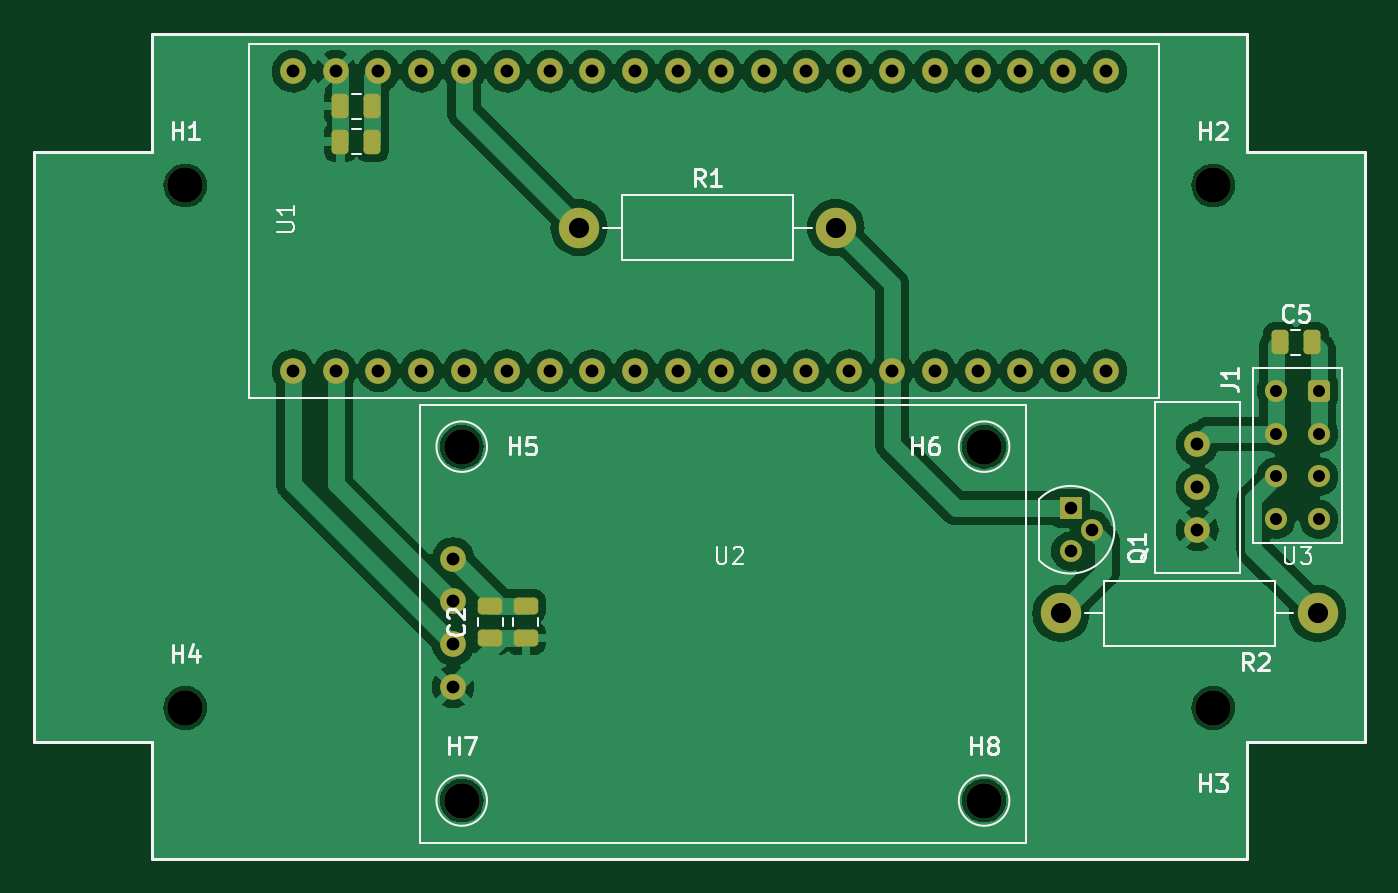
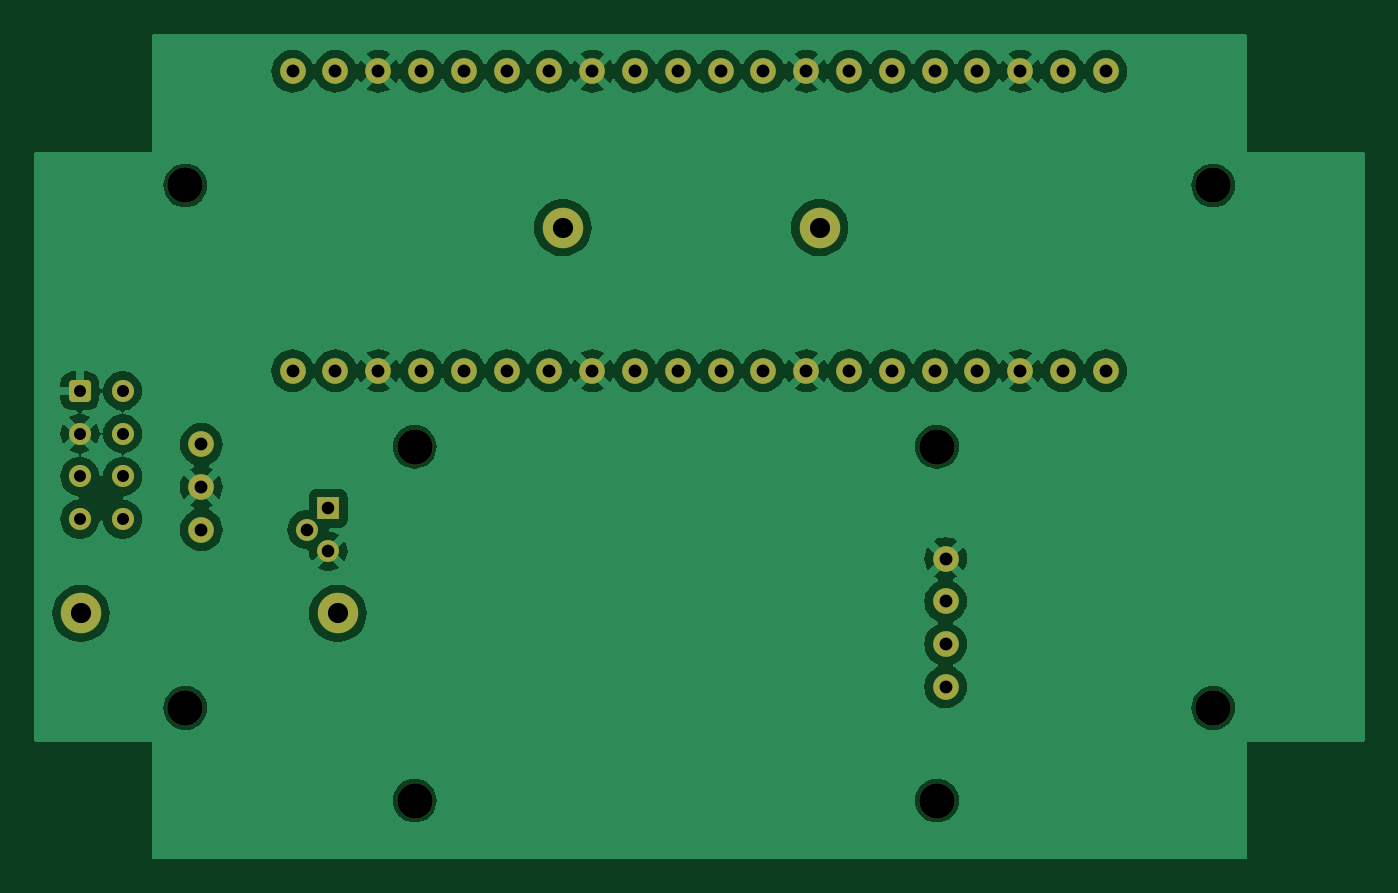
Circuit board: 13 layer files. Board 79.0 x 49.0 mm.
- bottom_copper: Zeitmessung-B_Cu.gbr (118401 bytes)
- bottom_mask: Zeitmessung-B_Mask.gbr (3348 bytes)
- paste: Zeitmessung-B_Paste.gbr (454 bytes)
- bottom_silk: Zeitmessung-B_Silkscreen.gbr (455 bytes)
- outline: Zeitmessung-Edge_Cuts.gbr (427 bytes)
- top_copper: Zeitmessung-F_Cu.gbr (116699 bytes)
- top_mask: Zeitmessung-F_Mask.gbr (3923 bytes)
- paste: Zeitmessung-F_Paste.gbr (1564 bytes)
- top_silk: Zeitmessung-F_Silkscreen.gbr (19214 bytes)
- inner_copper: Zeitmessung-In1_Cu.gbr (117377 bytes)
- inner_copper: Zeitmessung-In2_Cu.gbr (107521 bytes)
- drill: Zeitmessung-NPTH.drl (461 bytes)
- drill: Zeitmessung-PTH.drl (1460 bytes)

=== bottom_copper: Zeitmessung-B_Cu.gbr (118401 bytes, source omitted) ===
=== bottom_mask: Zeitmessung-B_Mask.gbr ===
%TF.GenerationSoftware,KiCad,Pcbnew,7.0.5*%
%TF.CreationDate,2024-02-27T08:06:29+01:00*%
%TF.ProjectId,Zeitmessung,5a656974-6d65-4737-9375-6e672e6b6963,rev?*%
%TF.SameCoordinates,Original*%
%TF.FileFunction,Soldermask,Bot*%
%TF.FilePolarity,Negative*%
%FSLAX46Y46*%
G04 Gerber Fmt 4.6, Leading zero omitted, Abs format (unit mm)*
G04 Created by KiCad (PCBNEW 7.0.5) date 2024-02-27 08:06:29*
%MOMM*%
%LPD*%
G01*
G04 APERTURE LIST*
G04 Aperture macros list*
%AMRoundRect*
0 Rectangle with rounded corners*
0 $1 Rounding radius*
0 $2 $3 $4 $5 $6 $7 $8 $9 X,Y pos of 4 corners*
0 Add a 4 corners polygon primitive as box body*
4,1,4,$2,$3,$4,$5,$6,$7,$8,$9,$2,$3,0*
0 Add four circle primitives for the rounded corners*
1,1,$1+$1,$2,$3*
1,1,$1+$1,$4,$5*
1,1,$1+$1,$6,$7*
1,1,$1+$1,$8,$9*
0 Add four rect primitives between the rounded corners*
20,1,$1+$1,$2,$3,$4,$5,0*
20,1,$1+$1,$4,$5,$6,$7,0*
20,1,$1+$1,$6,$7,$8,$9,0*
20,1,$1+$1,$8,$9,$2,$3,0*%
G04 Aperture macros list end*
%ADD10C,2.100000*%
%ADD11C,1.524000*%
%ADD12C,2.400000*%
%ADD13O,2.400000X2.400000*%
%ADD14R,1.300000X1.300000*%
%ADD15C,1.300000*%
%ADD16RoundRect,0.250000X-0.405000X0.405000X-0.405000X-0.405000X0.405000X-0.405000X0.405000X0.405000X0*%
%ADD17C,1.310000*%
G04 APERTURE END LIST*
D10*
%TO.C,H1*%
X95000000Y-43000000D03*
%TD*%
D11*
%TO.C,U2*%
X110890000Y-72760000D03*
X110890000Y-70220000D03*
X110890000Y-67680000D03*
X110890000Y-65140000D03*
%TD*%
D12*
%TO.C,R1*%
X118360000Y-45500000D03*
D13*
X133600000Y-45500000D03*
%TD*%
D10*
%TO.C,H5*%
X111400000Y-58500000D03*
%TD*%
%TO.C,H2*%
X156000000Y-43000000D03*
%TD*%
%TO.C,H4*%
X95000000Y-74000000D03*
%TD*%
D14*
%TO.C,Q1*%
X147530000Y-62160000D03*
D15*
X148800000Y-63430000D03*
X147530000Y-64700000D03*
%TD*%
D16*
%TO.C,J1*%
X162270000Y-55190000D03*
D17*
X159730000Y-55190000D03*
X162270000Y-57730000D03*
X159730000Y-57730000D03*
X162270000Y-60270000D03*
X159730000Y-60270000D03*
X162270000Y-62810000D03*
X159730000Y-62810000D03*
%TD*%
D10*
%TO.C,H7*%
X111400000Y-79500000D03*
%TD*%
D11*
%TO.C,U3*%
X155060000Y-58360000D03*
X155060000Y-60900000D03*
X155060000Y-63440000D03*
%TD*%
D10*
%TO.C,H3*%
X156000000Y-74000000D03*
%TD*%
D11*
%TO.C,U1*%
X101380000Y-54000000D03*
X103920000Y-54000000D03*
X106460000Y-54000000D03*
X109000000Y-54000000D03*
X111540000Y-54000000D03*
X114080000Y-54000000D03*
X116620000Y-54000000D03*
X119160000Y-54000000D03*
X121700000Y-54000000D03*
X124240000Y-54000000D03*
X126780000Y-54000000D03*
X129320000Y-54000000D03*
X131860000Y-54000000D03*
X134400000Y-54000000D03*
X136940000Y-54000000D03*
X139480000Y-54000000D03*
X142020000Y-54000000D03*
X144560000Y-54000000D03*
X147100000Y-54000000D03*
X149640000Y-54000000D03*
X149640000Y-36220000D03*
X147100000Y-36220000D03*
X144560000Y-36220000D03*
X142020000Y-36220000D03*
X139480000Y-36220000D03*
X136940000Y-36220000D03*
X134400000Y-36220000D03*
X131860000Y-36220000D03*
X129320000Y-36220000D03*
X126780000Y-36220000D03*
X124240000Y-36220000D03*
X121700000Y-36220000D03*
X119160000Y-36220000D03*
X116620000Y-36220000D03*
X114080000Y-36220000D03*
X111540000Y-36220000D03*
X109000000Y-36220000D03*
X106460000Y-36220000D03*
X103920000Y-36220000D03*
X101380000Y-36220000D03*
%TD*%
D10*
%TO.C,H8*%
X142400000Y-79500000D03*
%TD*%
D12*
%TO.C,R2*%
X162200000Y-68400000D03*
D13*
X146960000Y-68400000D03*
%TD*%
D10*
%TO.C,H6*%
X142400000Y-58500000D03*
%TD*%
M02*

=== paste: Zeitmessung-B_Paste.gbr ===
%TF.GenerationSoftware,KiCad,Pcbnew,7.0.5*%
%TF.CreationDate,2024-02-27T08:06:29+01:00*%
%TF.ProjectId,Zeitmessung,5a656974-6d65-4737-9375-6e672e6b6963,rev?*%
%TF.SameCoordinates,Original*%
%TF.FileFunction,Paste,Bot*%
%TF.FilePolarity,Positive*%
%FSLAX46Y46*%
G04 Gerber Fmt 4.6, Leading zero omitted, Abs format (unit mm)*
G04 Created by KiCad (PCBNEW 7.0.5) date 2024-02-27 08:06:29*
%MOMM*%
%LPD*%
G01*
G04 APERTURE LIST*
G04 APERTURE END LIST*
M02*

=== bottom_silk: Zeitmessung-B_Silkscreen.gbr ===
%TF.GenerationSoftware,KiCad,Pcbnew,7.0.5*%
%TF.CreationDate,2024-02-27T08:06:29+01:00*%
%TF.ProjectId,Zeitmessung,5a656974-6d65-4737-9375-6e672e6b6963,rev?*%
%TF.SameCoordinates,Original*%
%TF.FileFunction,Legend,Bot*%
%TF.FilePolarity,Positive*%
%FSLAX46Y46*%
G04 Gerber Fmt 4.6, Leading zero omitted, Abs format (unit mm)*
G04 Created by KiCad (PCBNEW 7.0.5) date 2024-02-27 08:06:29*
%MOMM*%
%LPD*%
G01*
G04 APERTURE LIST*
G04 APERTURE END LIST*
M02*

=== outline: Zeitmessung-Edge_Cuts.gbr ===
%TF.GenerationSoftware,KiCad,Pcbnew,7.0.5*%
%TF.CreationDate,2024-02-27T08:06:29+01:00*%
%TF.ProjectId,Zeitmessung,5a656974-6d65-4737-9375-6e672e6b6963,rev?*%
%TF.SameCoordinates,Original*%
%TF.FileFunction,Profile,NP*%
%FSLAX46Y46*%
G04 Gerber Fmt 4.6, Leading zero omitted, Abs format (unit mm)*
G04 Created by KiCad (PCBNEW 7.0.5) date 2024-02-27 08:06:29*
%MOMM*%
%LPD*%
G01*
G04 APERTURE LIST*
G04 APERTURE END LIST*
M02*

=== top_copper: Zeitmessung-F_Cu.gbr (116699 bytes, source omitted) ===
=== top_mask: Zeitmessung-F_Mask.gbr ===
%TF.GenerationSoftware,KiCad,Pcbnew,7.0.5*%
%TF.CreationDate,2024-02-27T08:06:29+01:00*%
%TF.ProjectId,Zeitmessung,5a656974-6d65-4737-9375-6e672e6b6963,rev?*%
%TF.SameCoordinates,Original*%
%TF.FileFunction,Soldermask,Top*%
%TF.FilePolarity,Negative*%
%FSLAX46Y46*%
G04 Gerber Fmt 4.6, Leading zero omitted, Abs format (unit mm)*
G04 Created by KiCad (PCBNEW 7.0.5) date 2024-02-27 08:06:29*
%MOMM*%
%LPD*%
G01*
G04 APERTURE LIST*
G04 Aperture macros list*
%AMRoundRect*
0 Rectangle with rounded corners*
0 $1 Rounding radius*
0 $2 $3 $4 $5 $6 $7 $8 $9 X,Y pos of 4 corners*
0 Add a 4 corners polygon primitive as box body*
4,1,4,$2,$3,$4,$5,$6,$7,$8,$9,$2,$3,0*
0 Add four circle primitives for the rounded corners*
1,1,$1+$1,$2,$3*
1,1,$1+$1,$4,$5*
1,1,$1+$1,$6,$7*
1,1,$1+$1,$8,$9*
0 Add four rect primitives between the rounded corners*
20,1,$1+$1,$2,$3,$4,$5,0*
20,1,$1+$1,$4,$5,$6,$7,0*
20,1,$1+$1,$6,$7,$8,$9,0*
20,1,$1+$1,$8,$9,$2,$3,0*%
G04 Aperture macros list end*
%ADD10C,2.100000*%
%ADD11RoundRect,0.250000X-0.250000X-0.475000X0.250000X-0.475000X0.250000X0.475000X-0.250000X0.475000X0*%
%ADD12C,1.524000*%
%ADD13C,2.400000*%
%ADD14O,2.400000X2.400000*%
%ADD15RoundRect,0.250000X0.475000X-0.250000X0.475000X0.250000X-0.475000X0.250000X-0.475000X-0.250000X0*%
%ADD16R,1.300000X1.300000*%
%ADD17C,1.300000*%
%ADD18RoundRect,0.250000X-0.405000X0.405000X-0.405000X-0.405000X0.405000X-0.405000X0.405000X0.405000X0*%
%ADD19C,1.310000*%
G04 APERTURE END LIST*
D10*
%TO.C,H1*%
X95000000Y-43000000D03*
%TD*%
D11*
%TO.C,C5*%
X159950000Y-52300000D03*
X161850000Y-52300000D03*
%TD*%
D12*
%TO.C,U2*%
X110890000Y-72760000D03*
X110890000Y-70220000D03*
X110890000Y-67680000D03*
X110890000Y-65140000D03*
%TD*%
D13*
%TO.C,R1*%
X118360000Y-45500000D03*
D14*
X133600000Y-45500000D03*
%TD*%
D11*
%TO.C,C4*%
X104200000Y-40400000D03*
X106100000Y-40400000D03*
%TD*%
D15*
%TO.C,C1*%
X113100000Y-69850000D03*
X113100000Y-67950000D03*
%TD*%
D10*
%TO.C,H5*%
X111400000Y-58500000D03*
%TD*%
D11*
%TO.C,C3*%
X104200000Y-38300000D03*
X106100000Y-38300000D03*
%TD*%
D10*
%TO.C,H2*%
X156000000Y-43000000D03*
%TD*%
%TO.C,H4*%
X95000000Y-74000000D03*
%TD*%
D16*
%TO.C,Q1*%
X147530000Y-62160000D03*
D17*
X148800000Y-63430000D03*
X147530000Y-64700000D03*
%TD*%
D18*
%TO.C,J1*%
X162270000Y-55190000D03*
D19*
X159730000Y-55190000D03*
X162270000Y-57730000D03*
X159730000Y-57730000D03*
X162270000Y-60270000D03*
X159730000Y-60270000D03*
X162270000Y-62810000D03*
X159730000Y-62810000D03*
%TD*%
D10*
%TO.C,H7*%
X111400000Y-79500000D03*
%TD*%
D12*
%TO.C,U3*%
X155060000Y-58360000D03*
X155060000Y-60900000D03*
X155060000Y-63440000D03*
%TD*%
D10*
%TO.C,H3*%
X156000000Y-74000000D03*
%TD*%
D12*
%TO.C,U1*%
X101380000Y-54000000D03*
X103920000Y-54000000D03*
X106460000Y-54000000D03*
X109000000Y-54000000D03*
X111540000Y-54000000D03*
X114080000Y-54000000D03*
X116620000Y-54000000D03*
X119160000Y-54000000D03*
X121700000Y-54000000D03*
X124240000Y-54000000D03*
X126780000Y-54000000D03*
X129320000Y-54000000D03*
X131860000Y-54000000D03*
X134400000Y-54000000D03*
X136940000Y-54000000D03*
X139480000Y-54000000D03*
X142020000Y-54000000D03*
X144560000Y-54000000D03*
X147100000Y-54000000D03*
X149640000Y-54000000D03*
X149640000Y-36220000D03*
X147100000Y-36220000D03*
X144560000Y-36220000D03*
X142020000Y-36220000D03*
X139480000Y-36220000D03*
X136940000Y-36220000D03*
X134400000Y-36220000D03*
X131860000Y-36220000D03*
X129320000Y-36220000D03*
X126780000Y-36220000D03*
X124240000Y-36220000D03*
X121700000Y-36220000D03*
X119160000Y-36220000D03*
X116620000Y-36220000D03*
X114080000Y-36220000D03*
X111540000Y-36220000D03*
X109000000Y-36220000D03*
X106460000Y-36220000D03*
X103920000Y-36220000D03*
X101380000Y-36220000D03*
%TD*%
D15*
%TO.C,C2*%
X115200000Y-69850000D03*
X115200000Y-67950000D03*
%TD*%
D10*
%TO.C,H8*%
X142400000Y-79500000D03*
%TD*%
D13*
%TO.C,R2*%
X162200000Y-68400000D03*
D14*
X146960000Y-68400000D03*
%TD*%
D10*
%TO.C,H6*%
X142400000Y-58500000D03*
%TD*%
M02*

=== paste: Zeitmessung-F_Paste.gbr (1564 bytes, source withheld) ===
=== top_silk: Zeitmessung-F_Silkscreen.gbr (19214 bytes, source omitted) ===
=== inner_copper: Zeitmessung-In1_Cu.gbr (117377 bytes, source omitted) ===
=== inner_copper: Zeitmessung-In2_Cu.gbr (107521 bytes, source omitted) ===
=== drill: Zeitmessung-NPTH.drl ===
M48
; DRILL file {KiCad 7.0.5} date Tue Feb 27 08:06:40 2024
; FORMAT={-:-/ absolute / inch / decimal}
; #@! TF.CreationDate,2024-02-27T08:06:40+01:00
; #@! TF.GenerationSoftware,Kicad,Pcbnew,7.0.5
; #@! TF.FileFunction,NonPlated,1,4,NPTH
FMAT,2
INCH
; #@! TA.AperFunction,NonPlated,NPTH,ComponentDrill
T1C0.0827
%
G90
G05
T1
X3.7402Y-1.6929
X3.7402Y-2.9134
X4.3858Y-2.3031
X4.3858Y-3.1299
X5.6063Y-2.3031
X5.6063Y-3.1299
X6.1417Y-1.6929
X6.1417Y-2.9134
T0
M30

=== drill: Zeitmessung-PTH.drl ===
M48
; DRILL file {KiCad 7.0.5} date Tue Feb 27 08:06:40 2024
; FORMAT={-:-/ absolute / inch / decimal}
; #@! TF.CreationDate,2024-02-27T08:06:40+01:00
; #@! TF.GenerationSoftware,Kicad,Pcbnew,7.0.5
; #@! TF.FileFunction,Plated,1,4,PTH
FMAT,2
INCH
; #@! TA.AperFunction,Plated,PTH,ComponentDrill
T1C0.0280
; #@! TA.AperFunction,Plated,PTH,ComponentDrill
T2C0.0295
; #@! TA.AperFunction,Plated,PTH,ComponentDrill
T3C0.0300
; #@! TA.AperFunction,Plated,PTH,ComponentDrill
T4C0.0472
%
G90
G05
T1
X6.2886Y-2.1728
X6.2886Y-2.2728
X6.2886Y-2.3728
X6.2886Y-2.4728
X6.3886Y-2.1728
X6.3886Y-2.2728
X6.3886Y-2.3728
X6.3886Y-2.4728
T2
X5.8083Y-2.4472
X5.8083Y-2.5472
X5.8583Y-2.4972
T3
X3.9913Y-1.426
X3.9913Y-2.126
X4.0913Y-1.426
X4.0913Y-2.126
X4.1913Y-1.426
X4.1913Y-2.126
X4.2913Y-1.426
X4.2913Y-2.126
X4.3657Y-2.5646
X4.3657Y-2.6646
X4.3657Y-2.7646
X4.3657Y-2.8646
X4.3913Y-1.426
X4.3913Y-2.126
X4.4913Y-1.426
X4.4913Y-2.126
X4.5913Y-1.426
X4.5913Y-2.126
X4.6913Y-1.426
X4.6913Y-2.126
X4.7913Y-1.426
X4.7913Y-2.126
X4.8913Y-1.426
X4.8913Y-2.126
X4.9913Y-1.426
X4.9913Y-2.126
X5.0913Y-1.426
X5.0913Y-2.126
X5.1913Y-1.426
X5.1913Y-2.126
X5.2913Y-1.426
X5.2913Y-2.126
X5.3913Y-1.426
X5.3913Y-2.126
X5.4913Y-1.426
X5.4913Y-2.126
X5.5913Y-1.426
X5.5913Y-2.126
X5.6913Y-1.426
X5.6913Y-2.126
X5.7913Y-1.426
X5.7913Y-2.126
X5.8913Y-1.426
X5.8913Y-2.126
X6.1047Y-2.2976
X6.1047Y-2.3976
X6.1047Y-2.4976
T4
X4.6598Y-1.7913
X5.2598Y-1.7913
X5.7858Y-2.6929
X6.3858Y-2.6929
T0
M30

